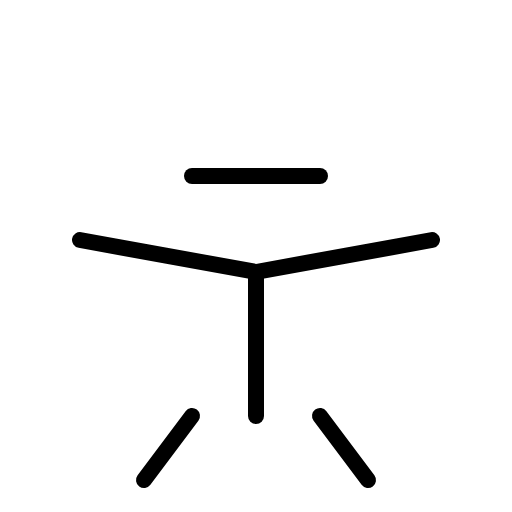
t = 0.00 s
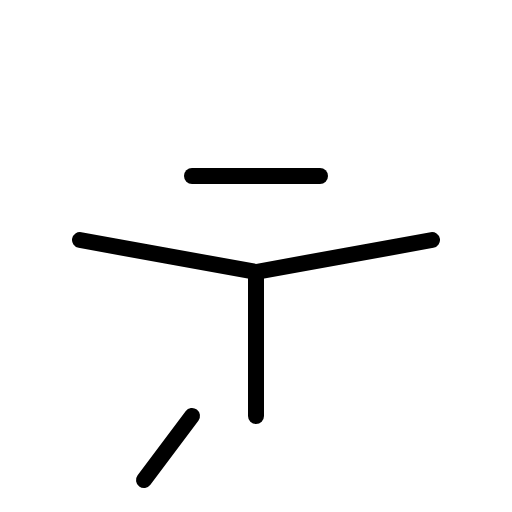
t = 1.50 s
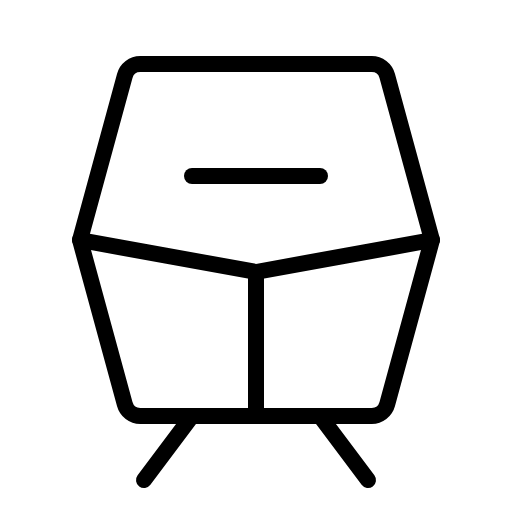
t = 1.88 s
t = 2.25 s: frame unchanged from t = 1.88 s, image omitted
t = 2.63 s: frame unchanged from t = 1.88 s, image omitted

The animated SVG that drew these frames (rendered in a browser with its animation timeline set to each time). Animation: 1 CSS @keyframes rule; one cycle of 3.00 s, repeats indefinitely.

<svg xmlns="http://www.w3.org/2000/svg" viewBox="0 0 256 256">
  <style>
    .draw-line {
      stroke-dasharray: 2000;
      stroke-dashoffset: 0;
    }
    svg:hover .draw-line {
      animation: phosphor-draw-in 1.5s ease-in-out infinite;
    }
    @keyframes phosphor-draw-in {
      0%   { stroke-dashoffset: 2000; }
      100% { stroke-dashoffset: 0; }
    }
  </style><rect width="256" height="256" fill="none"/><path d="M70.11,32H185.89a8,8,0,0,1,7.72,5.9L216,120l-22.39,82.1a8,8,0,0,1-7.72,5.9H70.11a8,8,0,0,1-7.72-5.9L40,120,62.39,37.9A8,8,0,0,1,70.11,32Z" fill="none" stroke="currentColor" stroke-linecap="round" stroke-linejoin="round" stroke-width="8" class="draw-line" pathLength="1" style="animation-delay: 0s"/><line x1="128" y1="208" x2="128" y2="136" fill="none" stroke="currentColor" stroke-linecap="round" stroke-linejoin="round" stroke-width="8" class="draw-line" pathLength="1" style="animation-delay: 0.3s"/><polyline points="40 120 128 136 216 120" fill="none" stroke="currentColor" stroke-linecap="round" stroke-linejoin="round" stroke-width="8" class="draw-line" pathLength="1" style="animation-delay: 0.6s"/><line x1="96" y1="88" x2="160" y2="88" fill="none" stroke="currentColor" stroke-linecap="round" stroke-linejoin="round" stroke-width="8" class="draw-line" pathLength="1" style="animation-delay: 0.9s"/><line x1="96" y1="208" x2="72" y2="240" fill="none" stroke="currentColor" stroke-linecap="round" stroke-linejoin="round" stroke-width="8" class="draw-line" pathLength="1" style="animation-delay: 1.2s"/><line x1="160" y1="208" x2="184" y2="240" fill="none" stroke="currentColor" stroke-linecap="round" stroke-linejoin="round" stroke-width="8" class="draw-line" pathLength="1" style="animation-delay: 1.5s"/></svg>
